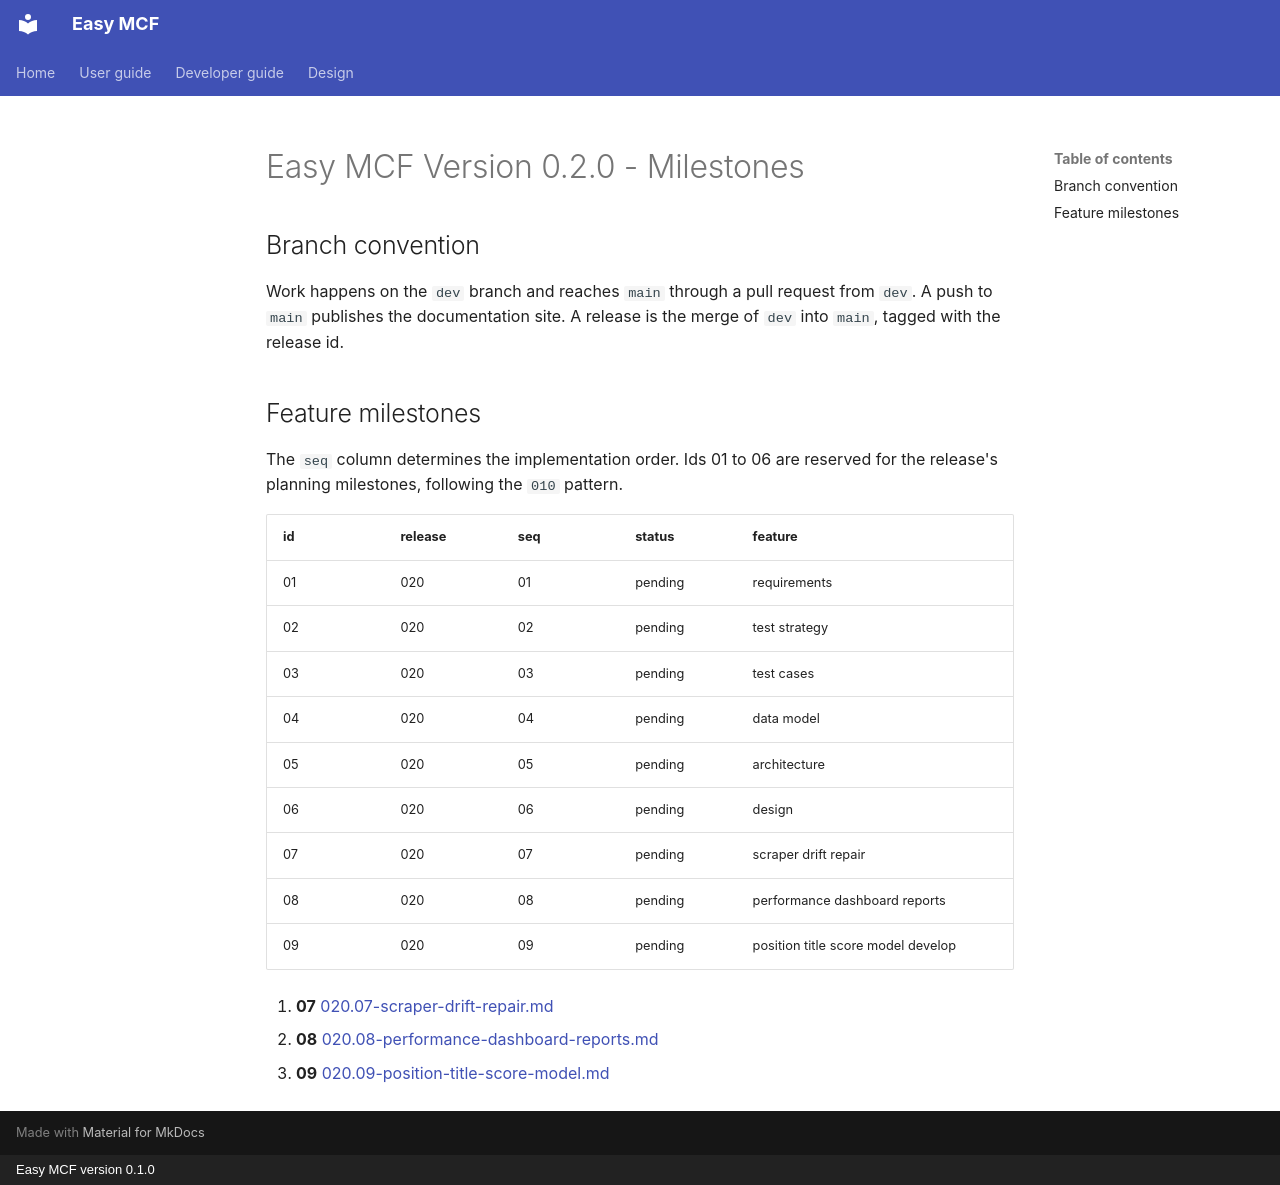

repository: yayfalafels/easymcf · page: releases/020/020-release-milestones.html · generator: mkdocs · copyright: Easy MCF version 0.1.0

# Easy MCF Version 0.2.0 - Milestones

## Branch convention

Work happens on the `dev` branch and reaches `main` through a pull request from `dev`. A push to `main` publishes the documentation site. A release is the merge of `dev` into `main`, tagged with the release id.

## Feature milestones

The `seq` column determines the implementation order. Ids 01 to 06 are reserved for the release's planning milestones, following the `010` pattern.

| id | release | seq | status  | feature                            |
| -- | ------- | --- | ------- | ---------------------------------- |
| 01 | 020     | 01  | pending | requirements                       |
| 02 | 020     | 02  | pending | test strategy                      |
| 03 | 020     | 03  | pending | test cases                         |
| 04 | 020     | 04  | pending | data model                         |
| 05 | 020     | 05  | pending | architecture                       |
| 06 | 020     | 06  | pending | design                             |
| 07 | 020     | 07  | pending | scraper drift repair               |
| 08 | 020     | 08  | pending | performance dashboard reports      |
| 09 | 020     | 09  | pending | position title score model develop |

01. **07** [020.07-scraper-drift-repair.md](features/020.07-scraper-drift-repair.md)
02. **08** [020.08-performance-dashboard-reports.md](features/020.08-performance-dashboard-reports.md)
03. **09** [020.09-position-title-score-model.md](features/020.09-position-title-score-model.md)
